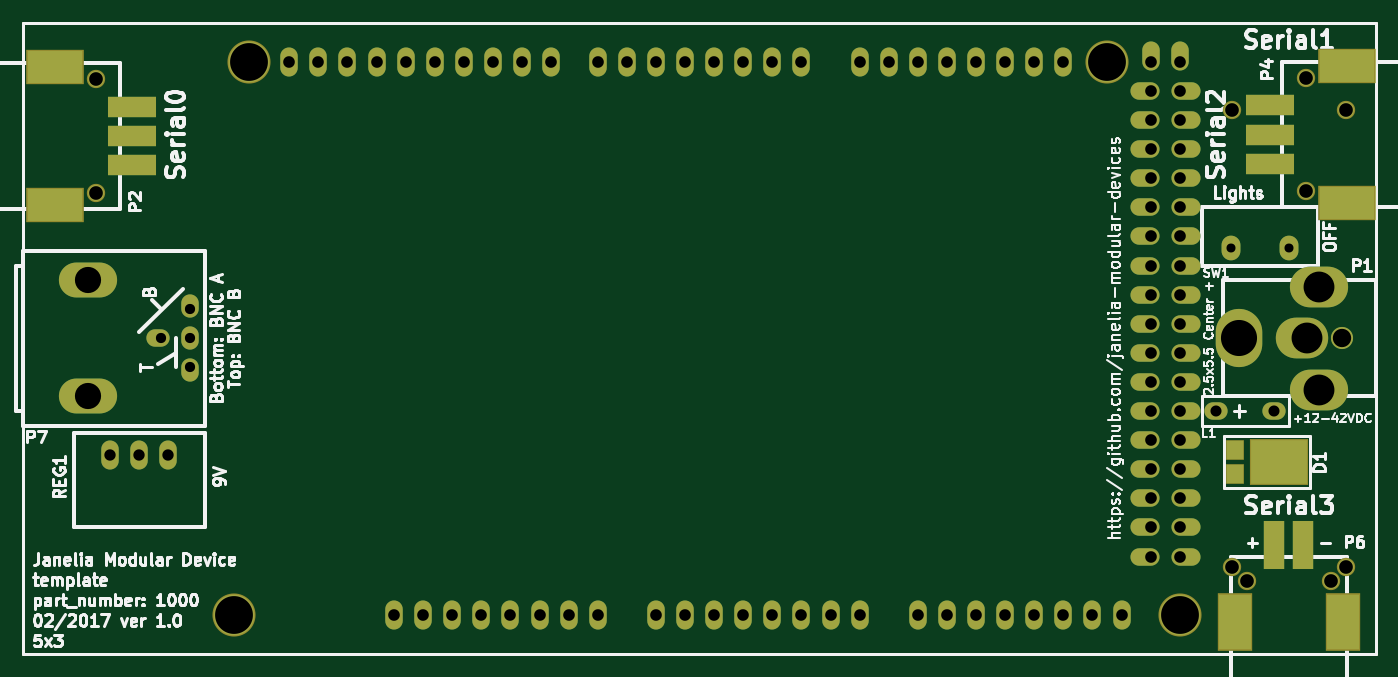
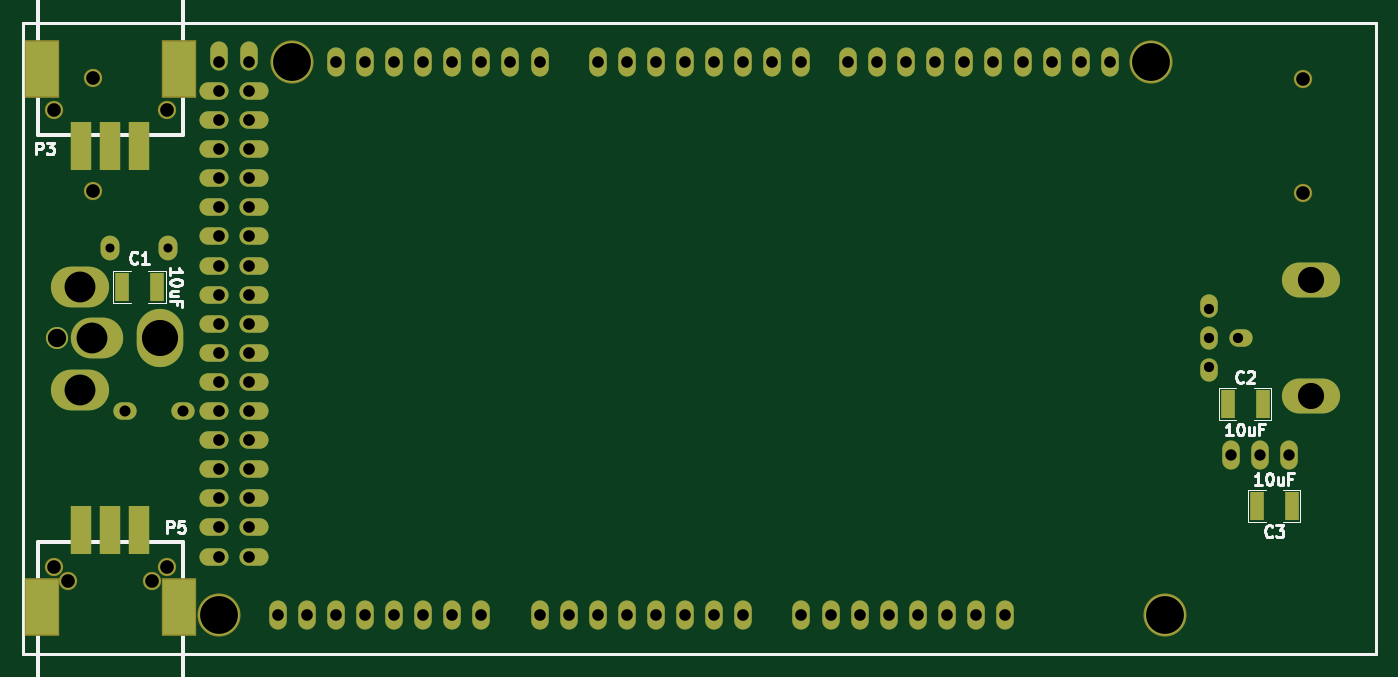
Circuit board: 8 layer files. Board 118.1 x 55.1 mm.
- bottom_copper: template_5x3-B.Cu.gbl (4696 bytes)
- bottom_mask: template_5x3-B.Mask.gbs (4690 bytes)
- bottom_silk: template_5x3-B.SilkS.gbo (12712 bytes)
- top_copper: template_5x3-F.Cu.gtl (4816 bytes)
- top_mask: template_5x3-F.Mask.gts (4810 bytes)
- top_silk: template_5x3-F.SilkS.gto (64055 bytes)
- drill: template_5x3-NPTH.drl (166 bytes)
- drill: template_5x3-PTH.drl (1622 bytes)

=== bottom_copper: template_5x3-B.Cu.gbl ===
G04 #@! TF.GenerationSoftware,KiCad,Pcbnew,no-vcs-found-7571~57~ubuntu16.04.1*
G04 #@! TF.CreationDate,2017-02-02T16:12:20-05:00*
G04 #@! TF.ProjectId,template_5x3,74656D706C6174655F3578332E6B6963,1.0*
G04 #@! TF.FileFunction,Copper,L2,Bot,Signal*
G04 #@! TF.FilePolarity,Positive*
%FSLAX46Y46*%
G04 Gerber Fmt 4.6, Leading zero omitted, Abs format (unit mm)*
G04 Created by KiCad (PCBNEW no-vcs-found-7571~57~ubuntu16.04.1) date Thu Feb  2 16:12:20 2017*
%MOMM*%
%LPD*%
G01*
G04 APERTURE LIST*
%ADD10C,0.100000*%
%ADD11C,0.228600*%
%ADD12C,3.556000*%
%ADD13O,1.524000X2.540000*%
%ADD14O,2.540000X1.524000*%
%ADD15C,1.930400*%
%ADD16O,4.572000X3.556000*%
%ADD17O,4.064000X5.080000*%
%ADD18O,5.080000X3.556000*%
%ADD19O,5.080000X3.048000*%
%ADD20O,2.032000X1.524000*%
%ADD21O,1.524000X2.032000*%
%ADD22O,1.651000X2.159000*%
%ADD23C,1.397000*%
%ADD24R,1.778000X4.191000*%
%ADD25R,2.794000X4.826000*%
%ADD26R,1.270000X2.540000*%
G04 APERTURE END LIST*
D10*
D11*
X211455000Y-75311000D02*
X93345000Y-75311000D01*
X211455000Y-130429000D02*
X211455000Y-75311000D01*
X93345000Y-130429000D02*
X211455000Y-130429000D01*
X93345000Y-75311000D02*
X93345000Y-130429000D01*
D12*
X111760000Y-127000000D03*
X113030000Y-78740000D03*
X194310000Y-127000000D03*
X187960000Y-78740000D03*
D13*
X125730000Y-127000000D03*
X128270000Y-127000000D03*
X130810000Y-127000000D03*
X133350000Y-127000000D03*
X135890000Y-127000000D03*
X138430000Y-127000000D03*
X140970000Y-127000000D03*
X143510000Y-127000000D03*
X148590000Y-127000000D03*
X151130000Y-127000000D03*
X153670000Y-127000000D03*
X156210000Y-127000000D03*
X158750000Y-127000000D03*
X161290000Y-127000000D03*
X163830000Y-127000000D03*
X166370000Y-127000000D03*
X171450000Y-127000000D03*
X173990000Y-127000000D03*
X176530000Y-127000000D03*
X179070000Y-127000000D03*
X181610000Y-127000000D03*
X184150000Y-127000000D03*
X186690000Y-127000000D03*
X189230000Y-127000000D03*
X116586000Y-78740000D03*
X119126000Y-78740000D03*
X121666000Y-78740000D03*
X124206000Y-78740000D03*
X126746000Y-78740000D03*
X129286000Y-78740000D03*
X131826000Y-78740000D03*
X134366000Y-78740000D03*
X136906000Y-78740000D03*
X139446000Y-78740000D03*
X143510000Y-78740000D03*
X161290000Y-78740000D03*
X158750000Y-78740000D03*
X156210000Y-78740000D03*
X153670000Y-78740000D03*
X151130000Y-78740000D03*
X148590000Y-78740000D03*
X146050000Y-78740000D03*
X166370000Y-78740000D03*
X168910000Y-78740000D03*
X171450000Y-78740000D03*
X173990000Y-78740000D03*
X176530000Y-78740000D03*
X179070000Y-78740000D03*
X181610000Y-78740000D03*
X184150000Y-78740000D03*
X191770000Y-78232000D03*
X194310000Y-78232000D03*
D14*
X191262000Y-81280000D03*
X194818000Y-81280000D03*
X191262000Y-83820000D03*
X194818000Y-83820000D03*
X191262000Y-86360000D03*
X194818000Y-86360000D03*
X191262000Y-88900000D03*
X194818000Y-88900000D03*
X191262000Y-91440000D03*
X194818000Y-91440000D03*
X191262000Y-93980000D03*
X194818000Y-93980000D03*
X191262000Y-96520000D03*
X194818000Y-96520000D03*
X191262000Y-99060000D03*
X194818000Y-99060000D03*
X191262000Y-101600000D03*
X194818000Y-101600000D03*
X191262000Y-104140000D03*
X194818000Y-104140000D03*
X191262000Y-106680000D03*
X194818000Y-106680000D03*
X191262000Y-109220000D03*
X194818000Y-109220000D03*
X191262000Y-111760000D03*
X194818000Y-111760000D03*
X191262000Y-114300000D03*
X194818000Y-114300000D03*
X191262000Y-116840000D03*
X194818000Y-116840000D03*
X191262000Y-119380000D03*
X194818000Y-119380000D03*
X191262000Y-121920000D03*
X194818000Y-121920000D03*
D13*
X103505000Y-113030000D03*
X100965000Y-113030000D03*
X106045000Y-113030000D03*
D15*
X208457800Y-102870000D03*
D16*
X204952600Y-102870000D03*
D17*
X199466200Y-102870000D03*
D18*
X206451200Y-98374200D03*
X206451200Y-107365800D03*
D19*
X99060000Y-107950000D03*
X99060000Y-97790000D03*
D20*
X105156000Y-102870000D03*
D21*
X107950000Y-102870000D03*
X107950000Y-100076000D03*
X107950000Y-105664000D03*
D22*
X198755000Y-94970600D03*
X203835000Y-94970600D03*
D23*
X99695000Y-90170000D03*
X99695000Y-80264000D03*
D24*
X206375000Y-86106000D03*
X203835000Y-86106000D03*
X201295000Y-86106000D03*
D23*
X208788000Y-82931000D03*
X198882000Y-82931000D03*
D25*
X209829400Y-79375000D03*
X197840600Y-79375000D03*
D23*
X205359000Y-80137000D03*
X205359000Y-90043000D03*
D24*
X201295000Y-119634000D03*
X203835000Y-119634000D03*
X206375000Y-119634000D03*
D23*
X198882000Y-122809000D03*
X208788000Y-122809000D03*
D25*
X197840600Y-126365000D03*
X209829400Y-126365000D03*
D23*
X207518000Y-124079000D03*
X200152000Y-124079000D03*
D20*
X197485000Y-109220000D03*
X202565000Y-109220000D03*
D26*
X100711000Y-117475000D03*
X103759000Y-117475000D03*
X106299000Y-108585000D03*
X103251000Y-108585000D03*
X199771000Y-98425000D03*
X202819000Y-98425000D03*
M02*

=== bottom_mask: template_5x3-B.Mask.gbs ===
G04 #@! TF.GenerationSoftware,KiCad,Pcbnew,no-vcs-found-7571~57~ubuntu16.04.1*
G04 #@! TF.CreationDate,2017-02-02T16:12:20-05:00*
G04 #@! TF.ProjectId,template_5x3,74656D706C6174655F3578332E6B6963,1.0*
G04 #@! TF.FileFunction,Soldermask,Bot*
G04 #@! TF.FilePolarity,Negative*
%FSLAX46Y46*%
G04 Gerber Fmt 4.6, Leading zero omitted, Abs format (unit mm)*
G04 Created by KiCad (PCBNEW no-vcs-found-7571~57~ubuntu16.04.1) date Thu Feb  2 16:12:20 2017*
%MOMM*%
%LPD*%
G01*
G04 APERTURE LIST*
%ADD10C,0.100000*%
%ADD11C,0.228600*%
%ADD12C,3.759200*%
%ADD13O,1.524000X2.540000*%
%ADD14O,2.540000X1.524000*%
%ADD15C,1.930400*%
%ADD16O,4.572000X3.556000*%
%ADD17O,4.064000X5.080000*%
%ADD18O,5.080000X3.556000*%
%ADD19O,5.080000X3.048000*%
%ADD20O,2.032000X1.524000*%
%ADD21O,1.524000X2.032000*%
%ADD22O,1.651000X2.159000*%
%ADD23C,1.600200*%
%ADD24R,1.778000X4.191000*%
%ADD25R,2.997200X5.029200*%
%ADD26R,1.270000X2.540000*%
G04 APERTURE END LIST*
D10*
D11*
X211455000Y-75311000D02*
X93345000Y-75311000D01*
X211455000Y-130429000D02*
X211455000Y-75311000D01*
X93345000Y-130429000D02*
X211455000Y-130429000D01*
X93345000Y-75311000D02*
X93345000Y-130429000D01*
D12*
X111760000Y-127000000D03*
X113030000Y-78740000D03*
X194310000Y-127000000D03*
X187960000Y-78740000D03*
D13*
X125730000Y-127000000D03*
X128270000Y-127000000D03*
X130810000Y-127000000D03*
X133350000Y-127000000D03*
X135890000Y-127000000D03*
X138430000Y-127000000D03*
X140970000Y-127000000D03*
X143510000Y-127000000D03*
X148590000Y-127000000D03*
X151130000Y-127000000D03*
X153670000Y-127000000D03*
X156210000Y-127000000D03*
X158750000Y-127000000D03*
X161290000Y-127000000D03*
X163830000Y-127000000D03*
X166370000Y-127000000D03*
X171450000Y-127000000D03*
X173990000Y-127000000D03*
X176530000Y-127000000D03*
X179070000Y-127000000D03*
X181610000Y-127000000D03*
X184150000Y-127000000D03*
X186690000Y-127000000D03*
X189230000Y-127000000D03*
X116586000Y-78740000D03*
X119126000Y-78740000D03*
X121666000Y-78740000D03*
X124206000Y-78740000D03*
X126746000Y-78740000D03*
X129286000Y-78740000D03*
X131826000Y-78740000D03*
X134366000Y-78740000D03*
X136906000Y-78740000D03*
X139446000Y-78740000D03*
X143510000Y-78740000D03*
X161290000Y-78740000D03*
X158750000Y-78740000D03*
X156210000Y-78740000D03*
X153670000Y-78740000D03*
X151130000Y-78740000D03*
X148590000Y-78740000D03*
X146050000Y-78740000D03*
X166370000Y-78740000D03*
X168910000Y-78740000D03*
X171450000Y-78740000D03*
X173990000Y-78740000D03*
X176530000Y-78740000D03*
X179070000Y-78740000D03*
X181610000Y-78740000D03*
X184150000Y-78740000D03*
X191770000Y-78232000D03*
X194310000Y-78232000D03*
D14*
X191262000Y-81280000D03*
X194818000Y-81280000D03*
X191262000Y-83820000D03*
X194818000Y-83820000D03*
X191262000Y-86360000D03*
X194818000Y-86360000D03*
X191262000Y-88900000D03*
X194818000Y-88900000D03*
X191262000Y-91440000D03*
X194818000Y-91440000D03*
X191262000Y-93980000D03*
X194818000Y-93980000D03*
X191262000Y-96520000D03*
X194818000Y-96520000D03*
X191262000Y-99060000D03*
X194818000Y-99060000D03*
X191262000Y-101600000D03*
X194818000Y-101600000D03*
X191262000Y-104140000D03*
X194818000Y-104140000D03*
X191262000Y-106680000D03*
X194818000Y-106680000D03*
X191262000Y-109220000D03*
X194818000Y-109220000D03*
X191262000Y-111760000D03*
X194818000Y-111760000D03*
X191262000Y-114300000D03*
X194818000Y-114300000D03*
X191262000Y-116840000D03*
X194818000Y-116840000D03*
X191262000Y-119380000D03*
X194818000Y-119380000D03*
X191262000Y-121920000D03*
X194818000Y-121920000D03*
D13*
X103505000Y-113030000D03*
X100965000Y-113030000D03*
X106045000Y-113030000D03*
D15*
X208457800Y-102870000D03*
D16*
X204952600Y-102870000D03*
D17*
X199466200Y-102870000D03*
D18*
X206451200Y-98374200D03*
X206451200Y-107365800D03*
D19*
X99060000Y-107950000D03*
X99060000Y-97790000D03*
D20*
X105156000Y-102870000D03*
D21*
X107950000Y-102870000D03*
X107950000Y-100076000D03*
X107950000Y-105664000D03*
D22*
X198755000Y-94970600D03*
X203835000Y-94970600D03*
D23*
X99695000Y-90170000D03*
X99695000Y-80264000D03*
D24*
X206375000Y-86106000D03*
X203835000Y-86106000D03*
X201295000Y-86106000D03*
D23*
X208788000Y-82931000D03*
X198882000Y-82931000D03*
D25*
X209829400Y-79375000D03*
X197840600Y-79375000D03*
D23*
X205359000Y-80137000D03*
X205359000Y-90043000D03*
D24*
X201295000Y-119634000D03*
X203835000Y-119634000D03*
X206375000Y-119634000D03*
D23*
X198882000Y-122809000D03*
X208788000Y-122809000D03*
D25*
X197840600Y-126365000D03*
X209829400Y-126365000D03*
D23*
X207518000Y-124079000D03*
X200152000Y-124079000D03*
D20*
X197485000Y-109220000D03*
X202565000Y-109220000D03*
D26*
X100711000Y-117475000D03*
X103759000Y-117475000D03*
X106299000Y-108585000D03*
X103251000Y-108585000D03*
X199771000Y-98425000D03*
X202819000Y-98425000D03*
M02*

=== bottom_silk: template_5x3-B.SilkS.gbo (12712 bytes, source omitted) ===
=== top_copper: template_5x3-F.Cu.gtl (4816 bytes, source omitted) ===
=== top_mask: template_5x3-F.Mask.gts ===
G04 #@! TF.GenerationSoftware,KiCad,Pcbnew,no-vcs-found-7571~57~ubuntu16.04.1*
G04 #@! TF.CreationDate,2017-02-02T16:12:20-05:00*
G04 #@! TF.ProjectId,template_5x3,74656D706C6174655F3578332E6B6963,1.0*
G04 #@! TF.FileFunction,Soldermask,Top*
G04 #@! TF.FilePolarity,Negative*
%FSLAX46Y46*%
G04 Gerber Fmt 4.6, Leading zero omitted, Abs format (unit mm)*
G04 Created by KiCad (PCBNEW no-vcs-found-7571~57~ubuntu16.04.1) date Thu Feb  2 16:12:20 2017*
%MOMM*%
%LPD*%
G01*
G04 APERTURE LIST*
%ADD10C,0.100000*%
%ADD11C,0.228600*%
%ADD12C,3.759200*%
%ADD13O,1.524000X2.540000*%
%ADD14O,2.540000X1.524000*%
%ADD15C,1.930400*%
%ADD16O,4.572000X3.556000*%
%ADD17O,4.064000X5.080000*%
%ADD18O,5.080000X3.556000*%
%ADD19O,5.080000X3.048000*%
%ADD20O,2.032000X1.524000*%
%ADD21O,1.524000X2.032000*%
%ADD22O,1.651000X2.159000*%
%ADD23R,4.191000X1.778000*%
%ADD24C,1.600200*%
%ADD25R,5.029200X2.997200*%
%ADD26R,1.778000X4.191000*%
%ADD27R,2.997200X5.029200*%
%ADD28R,5.160000X4.000000*%
%ADD29R,1.640000X1.800000*%
G04 APERTURE END LIST*
D10*
D11*
X211455000Y-75311000D02*
X93345000Y-75311000D01*
X211455000Y-130429000D02*
X211455000Y-75311000D01*
X93345000Y-130429000D02*
X211455000Y-130429000D01*
X93345000Y-75311000D02*
X93345000Y-130429000D01*
D12*
X111760000Y-127000000D03*
X113030000Y-78740000D03*
X194310000Y-127000000D03*
X187960000Y-78740000D03*
D13*
X125730000Y-127000000D03*
X128270000Y-127000000D03*
X130810000Y-127000000D03*
X133350000Y-127000000D03*
X135890000Y-127000000D03*
X138430000Y-127000000D03*
X140970000Y-127000000D03*
X143510000Y-127000000D03*
X148590000Y-127000000D03*
X151130000Y-127000000D03*
X153670000Y-127000000D03*
X156210000Y-127000000D03*
X158750000Y-127000000D03*
X161290000Y-127000000D03*
X163830000Y-127000000D03*
X166370000Y-127000000D03*
X171450000Y-127000000D03*
X173990000Y-127000000D03*
X176530000Y-127000000D03*
X179070000Y-127000000D03*
X181610000Y-127000000D03*
X184150000Y-127000000D03*
X186690000Y-127000000D03*
X189230000Y-127000000D03*
X116586000Y-78740000D03*
X119126000Y-78740000D03*
X121666000Y-78740000D03*
X124206000Y-78740000D03*
X126746000Y-78740000D03*
X129286000Y-78740000D03*
X131826000Y-78740000D03*
X134366000Y-78740000D03*
X136906000Y-78740000D03*
X139446000Y-78740000D03*
X143510000Y-78740000D03*
X161290000Y-78740000D03*
X158750000Y-78740000D03*
X156210000Y-78740000D03*
X153670000Y-78740000D03*
X151130000Y-78740000D03*
X148590000Y-78740000D03*
X146050000Y-78740000D03*
X166370000Y-78740000D03*
X168910000Y-78740000D03*
X171450000Y-78740000D03*
X173990000Y-78740000D03*
X176530000Y-78740000D03*
X179070000Y-78740000D03*
X181610000Y-78740000D03*
X184150000Y-78740000D03*
X191770000Y-78232000D03*
X194310000Y-78232000D03*
D14*
X191262000Y-81280000D03*
X194818000Y-81280000D03*
X191262000Y-83820000D03*
X194818000Y-83820000D03*
X191262000Y-86360000D03*
X194818000Y-86360000D03*
X191262000Y-88900000D03*
X194818000Y-88900000D03*
X191262000Y-91440000D03*
X194818000Y-91440000D03*
X191262000Y-93980000D03*
X194818000Y-93980000D03*
X191262000Y-96520000D03*
X194818000Y-96520000D03*
X191262000Y-99060000D03*
X194818000Y-99060000D03*
X191262000Y-101600000D03*
X194818000Y-101600000D03*
X191262000Y-104140000D03*
X194818000Y-104140000D03*
X191262000Y-106680000D03*
X194818000Y-106680000D03*
X191262000Y-109220000D03*
X194818000Y-109220000D03*
X191262000Y-111760000D03*
X194818000Y-111760000D03*
X191262000Y-114300000D03*
X194818000Y-114300000D03*
X191262000Y-116840000D03*
X194818000Y-116840000D03*
X191262000Y-119380000D03*
X194818000Y-119380000D03*
X191262000Y-121920000D03*
X194818000Y-121920000D03*
D13*
X103505000Y-113030000D03*
X100965000Y-113030000D03*
X106045000Y-113030000D03*
D15*
X208457800Y-102870000D03*
D16*
X204952600Y-102870000D03*
D17*
X199466200Y-102870000D03*
D18*
X206451200Y-98374200D03*
X206451200Y-107365800D03*
D19*
X99060000Y-107950000D03*
X99060000Y-97790000D03*
D20*
X105156000Y-102870000D03*
D21*
X107950000Y-102870000D03*
X107950000Y-100076000D03*
X107950000Y-105664000D03*
D22*
X198755000Y-94970600D03*
X203835000Y-94970600D03*
D23*
X102870000Y-87757000D03*
X102870000Y-85217000D03*
X102870000Y-82677000D03*
D24*
X99695000Y-90170000D03*
X99695000Y-80264000D03*
D25*
X96139000Y-91211400D03*
X96139000Y-79222600D03*
D24*
X208788000Y-82931000D03*
X198882000Y-82931000D03*
D23*
X202184000Y-82550000D03*
X202184000Y-85090000D03*
X202184000Y-87630000D03*
D24*
X205359000Y-80137000D03*
X205359000Y-90043000D03*
D25*
X208915000Y-79095600D03*
X208915000Y-91084400D03*
D24*
X198882000Y-122809000D03*
X208788000Y-122809000D03*
D26*
X205105000Y-120904000D03*
X202565000Y-120904000D03*
D24*
X207518000Y-124079000D03*
X200152000Y-124079000D03*
D27*
X208559400Y-127635000D03*
X199110600Y-127635000D03*
D20*
X197485000Y-109220000D03*
X202565000Y-109220000D03*
D28*
X202950000Y-113665000D03*
D29*
X199150000Y-114730000D03*
X199150000Y-112600000D03*
M02*

=== top_silk: template_5x3-F.SilkS.gto (64055 bytes, source omitted) ===
=== drill: template_5x3-NPTH.drl ===
M48
;DRILL file {KiCad no-vcs-found-7571~57~ubuntu16.04.1} date Thu Feb  2 16:12:25 2017
;FORMAT={-:-/ absolute / inch / decimal}
FMAT,2
INCH,TZ
%
G90
G05
M72
T0
M30

=== drill: template_5x3-PTH.drl ===
M48
;DRILL file {KiCad no-vcs-found-7571~57~ubuntu16.04.1} date Thu Feb  2 16:12:25 2017
;FORMAT={-:-/ absolute / inch / decimal}
FMAT,2
INCH,TZ
T1C0.031
T2C0.035
T3C0.038
T4C0.039
T5C0.040
T6C0.047
T7C0.063
T8C0.090
T9C0.106
T10C0.124
T11C0.130
%
G90
G05
M72
T1
X7.825Y-3.739
X8.025Y-3.739
T2
X4.15Y-4.05
X4.25Y-3.95
X4.25Y-4.05
X4.25Y-4.15
T3
X7.775Y-4.3
X7.975Y-4.3
T4
X3.975Y-4.45
X4.075Y-4.45
X4.175Y-4.45
T5
X4.59Y-3.1
X4.69Y-3.1
X4.79Y-3.1
X4.89Y-3.1
X4.95Y-5.
X4.99Y-3.1
X5.05Y-5.
X5.09Y-3.1
X5.15Y-5.
X5.19Y-3.1
X5.25Y-5.
X5.29Y-3.1
X5.35Y-5.
X5.39Y-3.1
X5.45Y-5.
X5.49Y-3.1
X5.55Y-5.
X5.65Y-3.1
X5.65Y-5.
X5.75Y-3.1
X5.85Y-3.1
X5.85Y-5.
X5.95Y-3.1
X5.95Y-5.
X6.05Y-3.1
X6.05Y-5.
X6.15Y-3.1
X6.15Y-5.
X6.25Y-3.1
X6.25Y-5.
X6.35Y-3.1
X6.35Y-5.
X6.45Y-5.
X6.55Y-3.1
X6.55Y-5.
X6.65Y-3.1
X6.75Y-3.1
X6.75Y-5.
X6.85Y-3.1
X6.85Y-5.
X6.95Y-3.1
X6.95Y-5.
X7.05Y-3.1
X7.05Y-5.
X7.15Y-3.1
X7.15Y-5.
X7.25Y-3.1
X7.25Y-5.
X7.35Y-5.
X7.45Y-5.
X7.55Y-3.1
X7.55Y-3.2
X7.55Y-3.3
X7.55Y-3.4
X7.55Y-3.5
X7.55Y-3.6
X7.55Y-3.7
X7.55Y-3.8
X7.55Y-3.9
X7.55Y-4.
X7.55Y-4.1
X7.55Y-4.2
X7.55Y-4.3
X7.55Y-4.4
X7.55Y-4.5
X7.55Y-4.6
X7.55Y-4.7
X7.55Y-4.8
X7.65Y-3.1
X7.65Y-3.2
X7.65Y-3.3
X7.65Y-3.4
X7.65Y-3.5
X7.65Y-3.6
X7.65Y-3.7
X7.65Y-3.8
X7.65Y-3.9
X7.65Y-4.
X7.65Y-4.1
X7.65Y-4.2
X7.65Y-4.3
X7.65Y-4.4
X7.65Y-4.5
X7.65Y-4.6
X7.65Y-4.7
X7.65Y-4.8
T6
X3.925Y-3.16
X3.925Y-3.55
X7.83Y-3.265
X7.83Y-4.835
X7.88Y-4.885
X8.085Y-3.155
X8.085Y-3.545
X8.17Y-4.885
X8.22Y-3.265
X8.22Y-4.835
T7
X8.207Y-4.05
T8
X3.9Y-3.85
X3.9Y-4.25
T9
X8.089Y-4.05
X8.128Y-3.873
X8.128Y-4.227
T10
X7.853Y-4.05
T11
X4.4Y-5.
X4.45Y-3.1
X7.4Y-3.1
X7.65Y-5.
T0
M30
